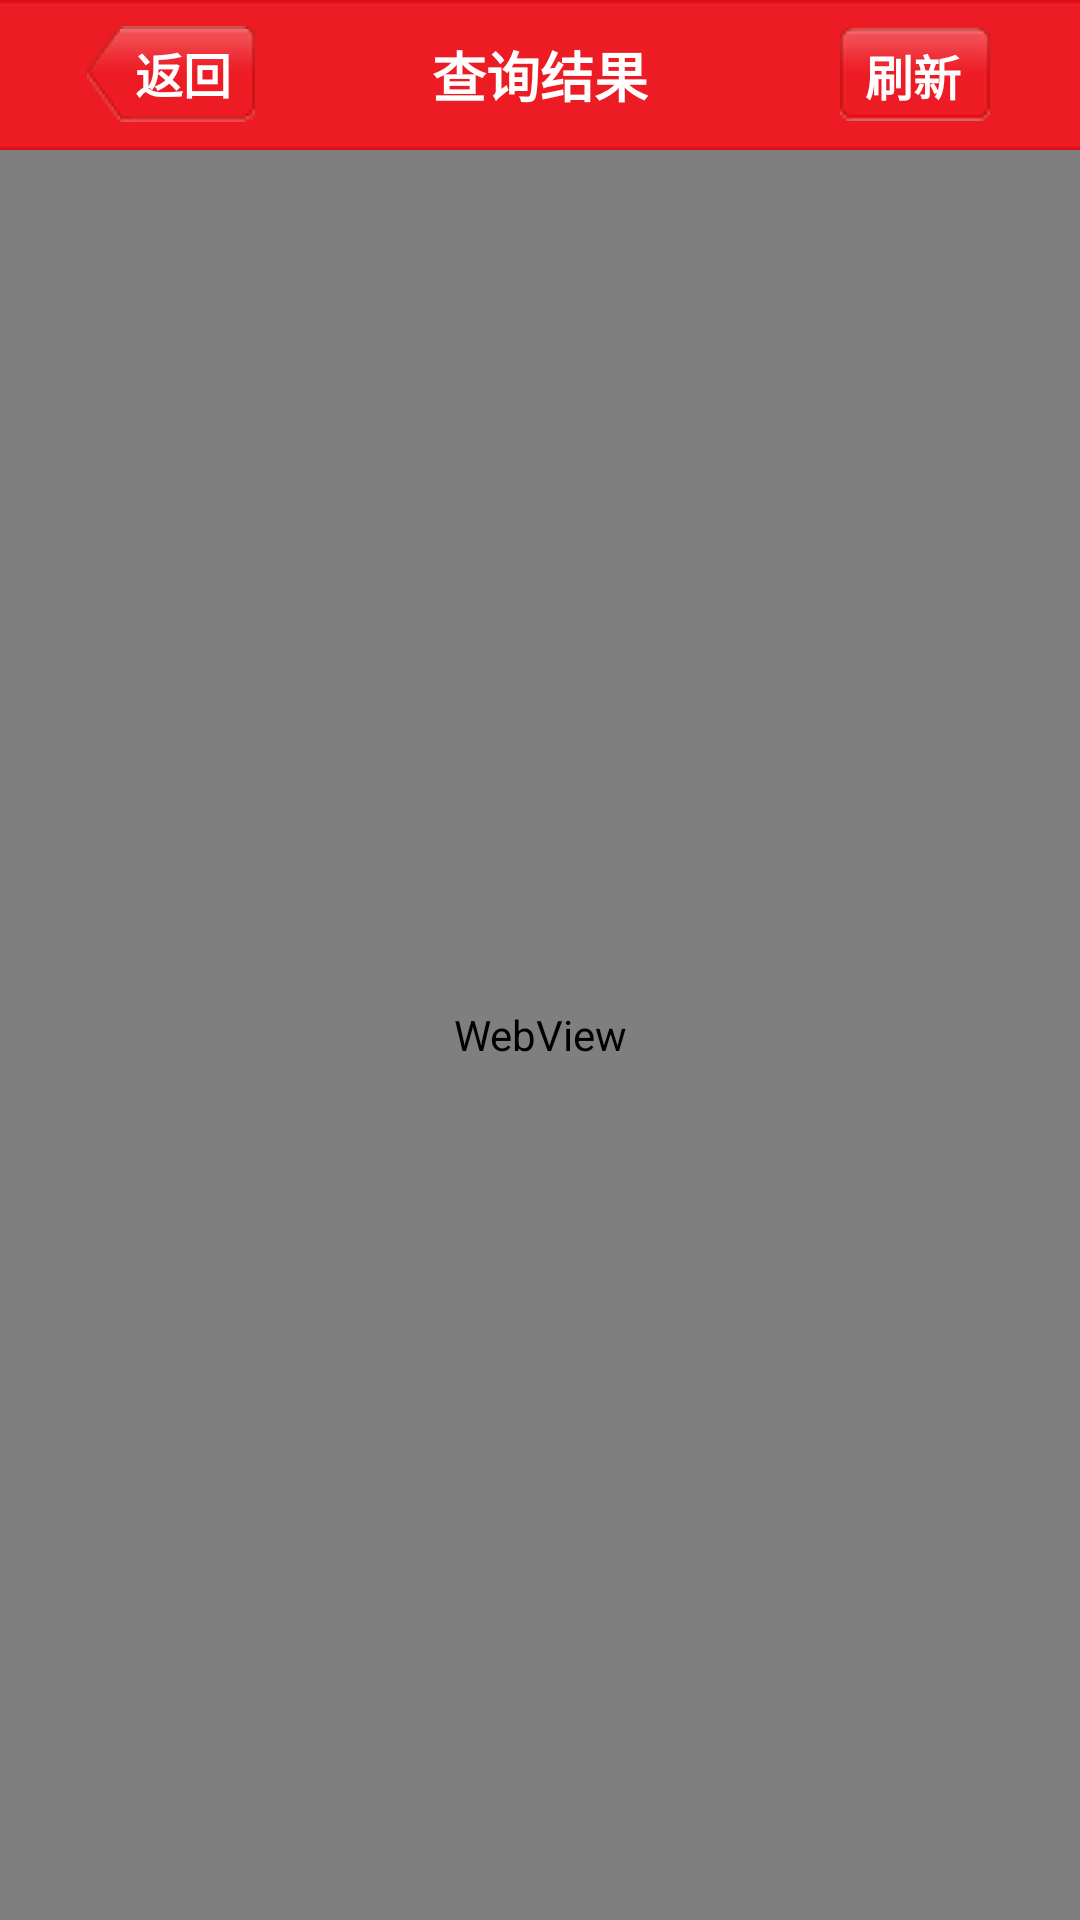

The Android layout XML behind this screen, and the referenced resources:
<!-- AndroidManifest.xml: fallback theme Theme.MaterialComponents.DayNight.NoActionBar -->
<!-- res/layout/result_info.xml -->
<?xml version="1.0" encoding="utf-8"?>
<RelativeLayout xmlns:android="http://schemas.android.com/apk/res/android"
    android:layout_width="fill_parent"
    android:layout_height="fill_parent"
    android:background="#ffffff"
    android:gravity="center"
    android:orientation="vertical" >

    <include
        android:layout_width="fill_parent"
        android:layout_height="50dp"
        android:layout_alignParentTop="true"
        layout="@layout/app_top" />

    <include
        android:layout_width="fill_parent"
        android:layout_height="60dp"
        android:layout_alignParentBottom="true"
        layout="@layout/app_bottom" />
    <WebView android:layout_marginTop="50dip"
        android:layout_width="fill_parent"
        android:layout_height="fill_parent"
        android:id="@+id/result_webview"></WebView>

</RelativeLayout>
<!-- res/layout/app_top.xml (included above) -->
<?xml version="1.0" encoding="utf-8"?>
<RelativeLayout xmlns:android="http://schemas.android.com/apk/res/android"
    android:layout_width="fill_parent"
    android:layout_height="50dip"
    android:orientation="vertical"
    android:background="@drawable/home_head_bg"
     >

    <TextView
        android:id="@+id/top_title"
        android:layout_width="wrap_content"
        android:layout_height="wrap_content"
        style="@style/text_title"
        android:text="@string/result_title"
        
        android:layout_centerInParent="true" />
     <TextView
        android:id="@+id/top_refresh"
        android:layout_width="wrap_content"
        android:layout_height="wrap_content"
        style="@style/text_button"
        android:text="@string/refresh"
        android:layout_marginRight="20dip"
        android:layout_centerVertical="true"
        android:layout_alignParentRight="true"
        android:background="@drawable/rectange_bg_selector" />
     <TextView
        android:id="@+id/top_back"
        android:layout_width="wrap_content"
        android:layout_height="wrap_content"
        style="@style/text_button"
        android:text="@string/back"
        android:layout_marginLeft="20dip"
        android:layout_centerVertical="true"
        android:background="@drawable/back_selector"
        android:layout_alignParentLeft="true" />
    
</RelativeLayout>
<!-- res/layout/app_bottom.xml (included above) -->
<?xml version="1.0" encoding="utf-8"?>
<RelativeLayout xmlns:android="http://schemas.android.com/apk/res/android"
    android:layout_width="fill_parent"
    android:layout_height="60dip"
    android:orientation="vertical"
    android:background="#ffffff"
     >

    <TextView
        android:id="@+id/bottom_time"
        android:layout_width="wrap_content"
        android:layout_height="wrap_content"
        style="@style/text_title"
        android:text=""
        android:layout_centerInParent="true" />
    
</RelativeLayout>
<!-- resources referenced by this layout -->
<resources>
  <!-- drawable back_selector (drawable) -->
  <?xml version="1.0" encoding="utf-8"?>
  <selector xmlns:android="http://schemas.android.com/apk/res/android">
  	<item android:state_pressed="false" android:drawable="@drawable/back_bg_normal" />
  	<item android:state_pressed="true" android:drawable="@drawable/back_bg_select" />
  </selector>
  <!-- drawable rectange_bg_selector (drawable) -->
  <?xml version="1.0" encoding="utf-8"?>
  <selector xmlns:android="http://schemas.android.com/apk/res/android">
  	<item android:state_pressed="false" android:drawable="@drawable/edit_bg_normal" />
  	<item android:state_pressed="true" android:drawable="@drawable/edit_bg_select" />
  </selector>
  <string name="back">返回</string>
  <string name="refresh">刷新</string>
  <string name="result_title">查询结果</string>
  <style name="text_button">
          <item name="android:textColor">@color/white</item>
          <item name="android:textSize">16sp</item>
          <item name="android:textStyle">bold</item>
          <item name="android:gravity">center</item>
      </style>
  <style name="text_title">
          <item name="android:textColor">@color/white</item>
          <item name="android:textSize">18sp</item>
          <item name="android:textStyle">bold</item>
          <item name="android:gravity">center</item>
      </style>
  <color name="white">#FFFFFF</color>
</resources>
